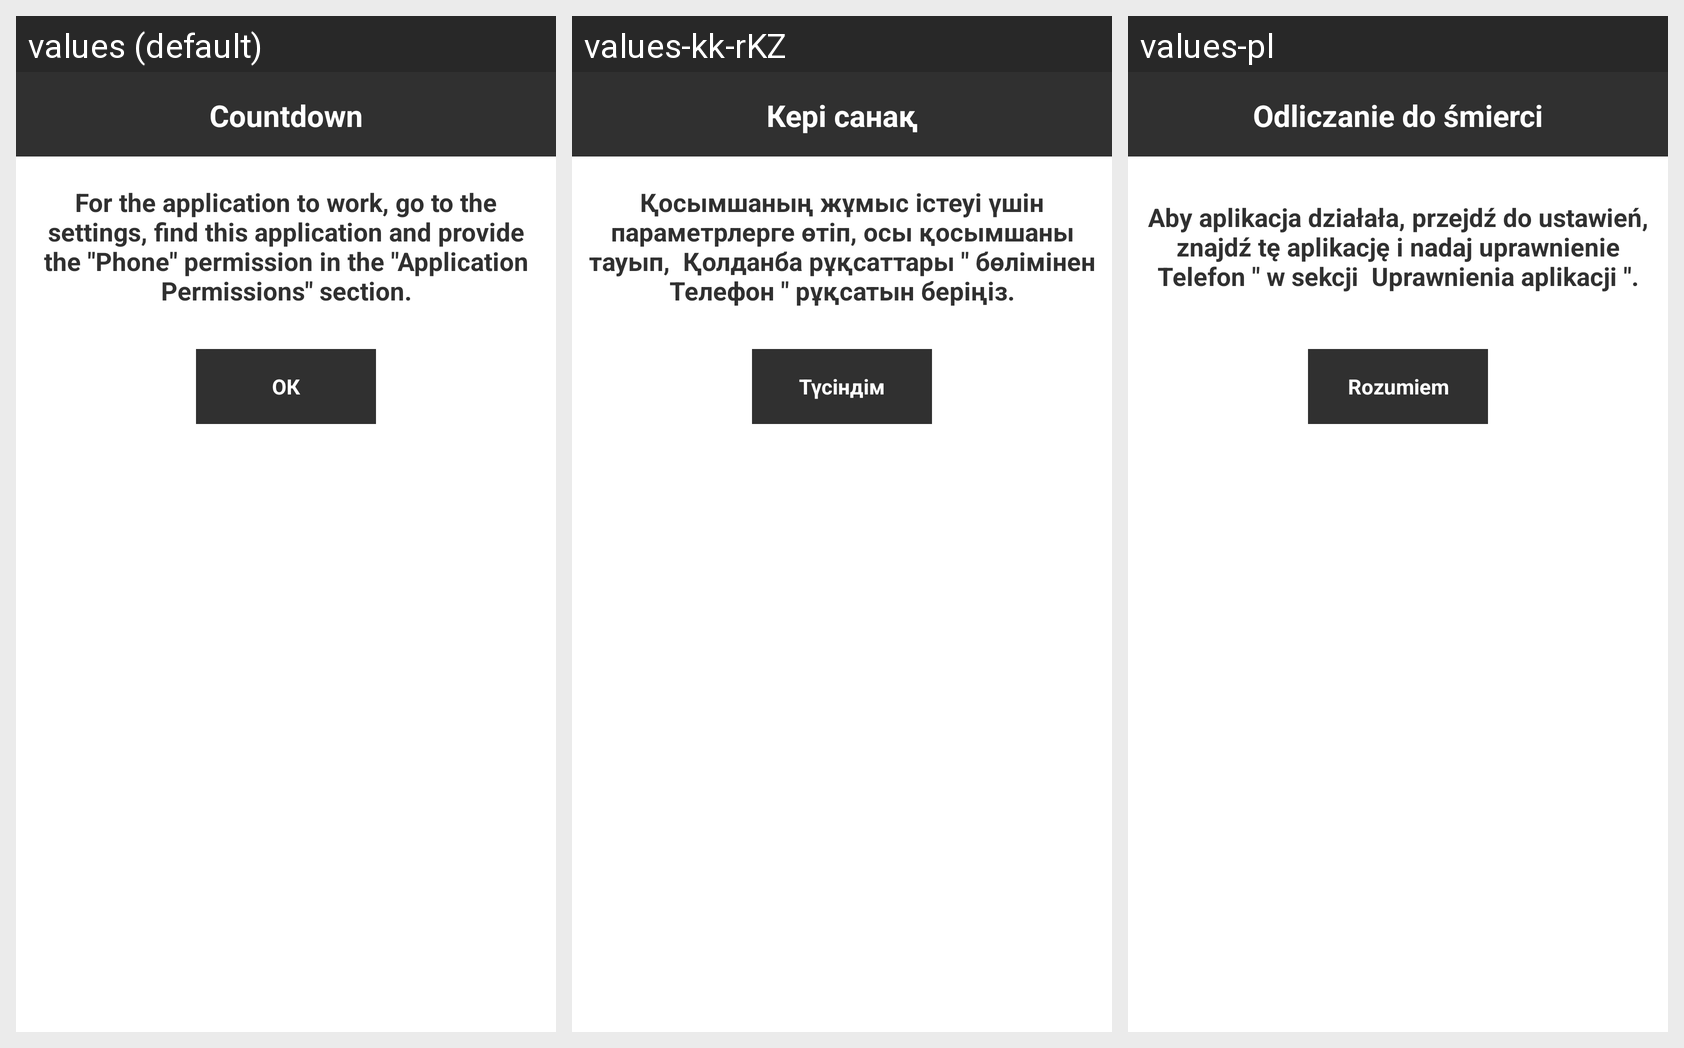

For this localized Android screen grid, give each drawn string resource with its value in every locale shown.
Android screen res/layout/error_read_phone_state_dialog.xml rendered under 3 locales, left to right: values (default), values-kk-rKZ, values-pl. Device: Nexus 5 (rendered at 1080×1920; each locale shown at half size, 540×960, under a caption strip naming it); theme android:Theme.Translucent.NoTitleBar.
Other locales in the repository, not shown: values-be-rBY, values-ru, values-uk-rUA.
Strings drawn on this screen, with the default value and each locale's value (text and hints the layout hard-codes, and strings that could not be matched under every locale, appear in the picture but are not listed):

app_name
  values: Countdown
  values-kk-rKZ: Кері санақ
  values-pl: Odliczanie do śmierci

read_phone_state_text
  values: For the application to work, go to the settings, find this application and provide the "Phone" permission in the "Application Permissions" section.
  values-kk-rKZ: Қосымшаның жұмыс істеуі үшін параметрлерге өтіп, осы қосымшаны тауып,  Қолданба рұқсаттары " бөлімінен  Телефон " рұқсатын беріңіз.
  values-pl: Aby aplikacja działała, przejdź do ustawień, znajdź tę aplikację i nadaj uprawnienie  Telefon " w sekcji  Uprawnienia aplikacji ".

understand
  values: ОК
  values-kk-rKZ: Түсіндім
  values-pl: Rozumiem
